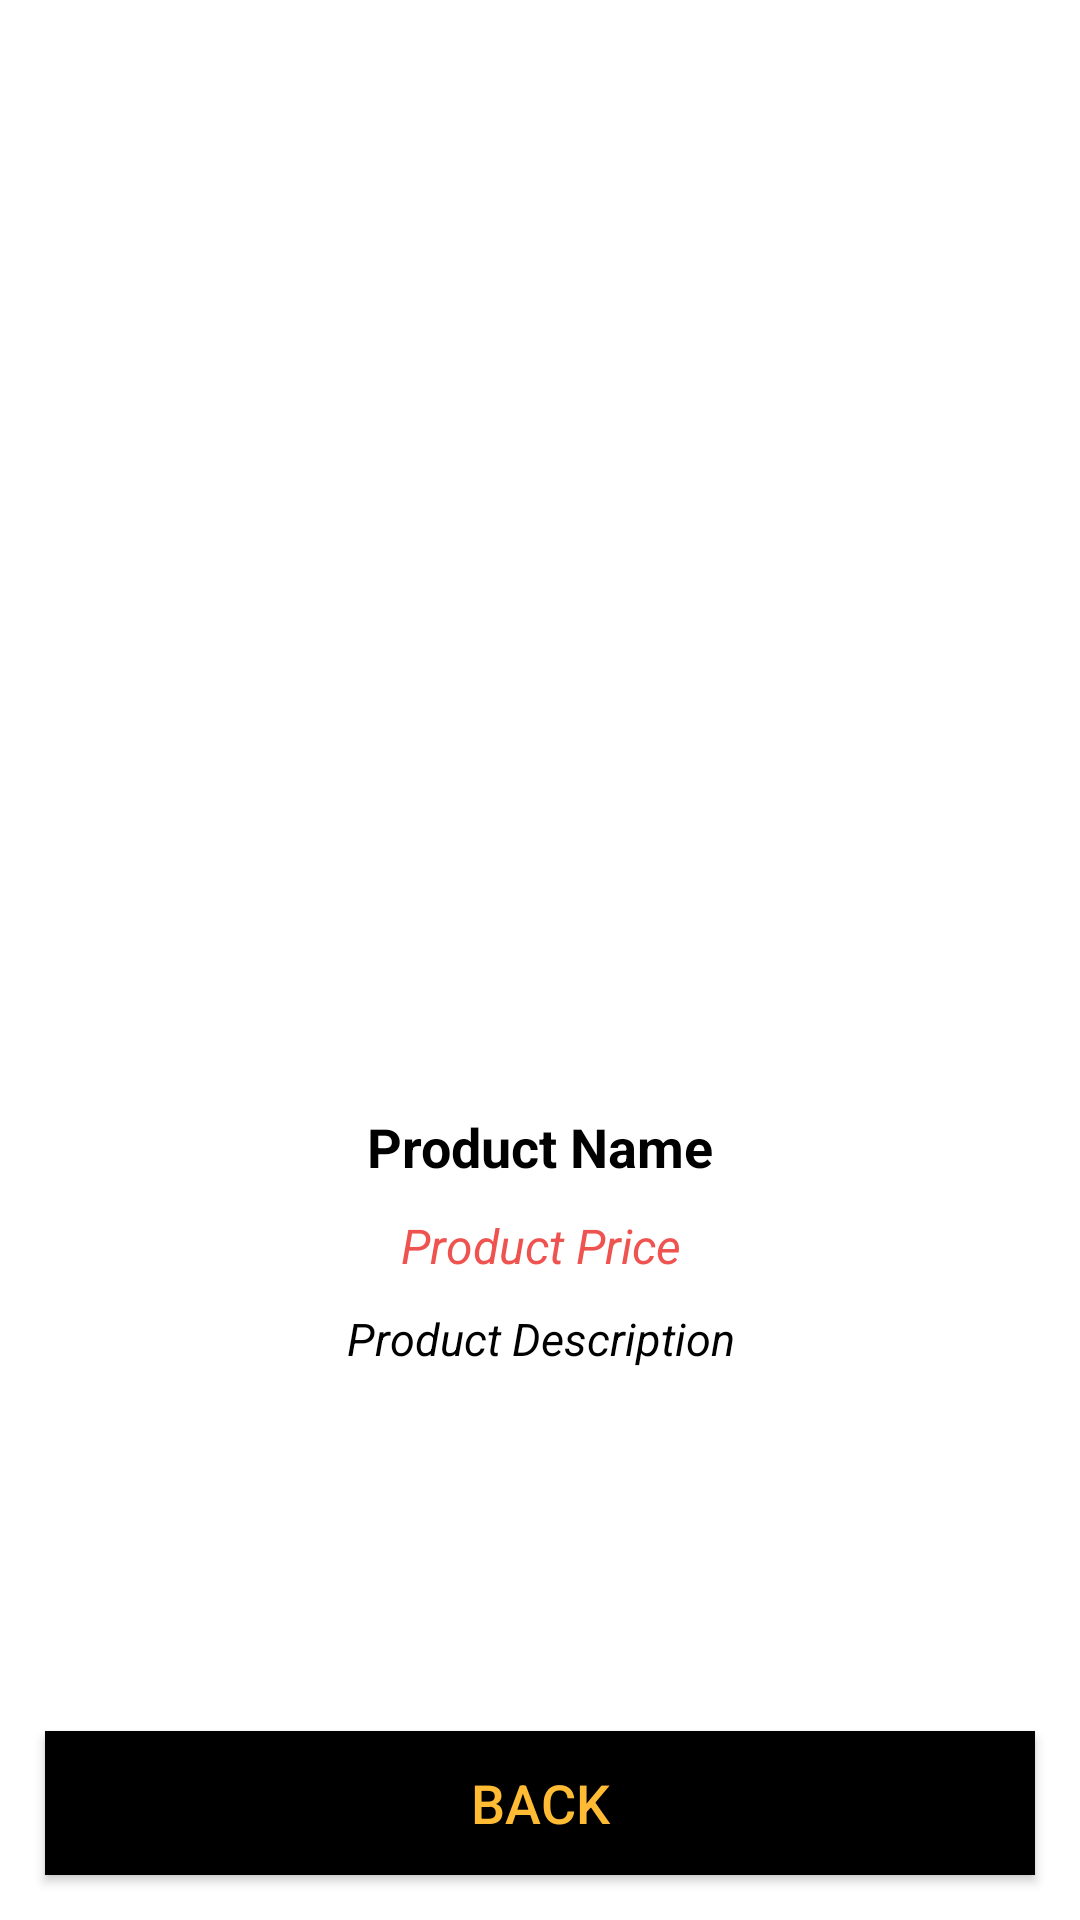

The Android layout XML behind this screen, and the referenced resources:
<!-- AndroidManifest.xml: application theme Theme.ProductsList -->
<!-- res/layout/activity_product_detail.xml -->
<?xml version="1.0" encoding="utf-8"?>
<RelativeLayout xmlns:android="http://schemas.android.com/apk/res/android"
    xmlns:app="http://schemas.android.com/apk/res-auto"
    xmlns:tools="http://schemas.android.com/tools"
    android:layout_width="match_parent"
    android:layout_height="match_parent"
    tools:context=".ProductDetail">
    
    <ImageView
        android:id="@+id/product_image"
        android:layout_width="match_parent"
        android:layout_height="300dp"
        android:scaleType="centerCrop"
        android:layout_margin="30dp">
    </ImageView>
    
    <TextView
        android:id="@+id/product_name"
        android:layout_width="match_parent"
        android:layout_height="wrap_content"
        android:layout_below="@+id/product_image"
        android:text="Product Name"
        android:textStyle="bold"
        android:textColor="#000"
        android:textSize="18sp"
        android:gravity="center"
        android:layout_marginTop="10dp">
    </TextView>
    
    <TextView
        android:id="@+id/product_price"
        android:layout_width="match_parent"
        android:layout_height="wrap_content"
        android:layout_below="@+id/product_name"
        android:text="Product Price"
        android:textStyle="italic"
        android:textColor="@color/red"
        android:textSize="16sp"
        android:gravity="center"
        android:layout_marginTop="10dp">
    </TextView>
    
    <TextView
        android:id="@+id/product_description"
        android:layout_width="match_parent"
        android:layout_height="wrap_content"
        android:layout_below="@+id/product_price"
        android:text="Product Description"
        android:textStyle="italic"
        android:textColor="#000"
        android:textSize="15sp"
        android:gravity="center"
        android:layout_marginTop="10dp"
        android:layout_marginLeft="30dp"
        android:layout_marginRight="30dp">
    </TextView>
    
    <Button
        android:id="@+id/backButton"
        android:layout_width="match_parent"
        android:layout_height="wrap_content"
        android:background="#000"
        android:layout_margin="15dp"
        android:layout_alignParentBottom="true"
        android:text="Back"
        android:textColor="@android:color/holo_orange_light"
        android:textSize="18sp">
    </Button>
</RelativeLayout>
<!-- resources referenced by this layout -->
<resources>
  <color name="red">#ef5350</color>
  <style name="Theme.ProductsList" parent="Theme.MaterialComponents.DayNight.DarkActionBar">
          
          <item name="colorPrimary">@color/purple_500</item>
          <item name="colorPrimaryVariant">@color/purple_700</item>
          <item name="colorOnPrimary">@color/white</item>
          
          <item name="colorSecondary">@color/teal_200</item>
          <item name="colorSecondaryVariant">@color/teal_700</item>
          <item name="colorOnSecondary">@color/black</item>
          
          <item name="android:statusBarColor" tools:targetApi="l">?attr/colorPrimaryVariant</item>
          
      </style>
  <color name="purple_500">#FF6200EE</color>
  <color name="purple_700">#FF3700B3</color>
  <color name="white">#ededf2</color>
  <color name="teal_200">#FF03DAC5</color>
  <color name="teal_700">#FF018786</color>
  <color name="black">#FF000000</color>
</resources>
